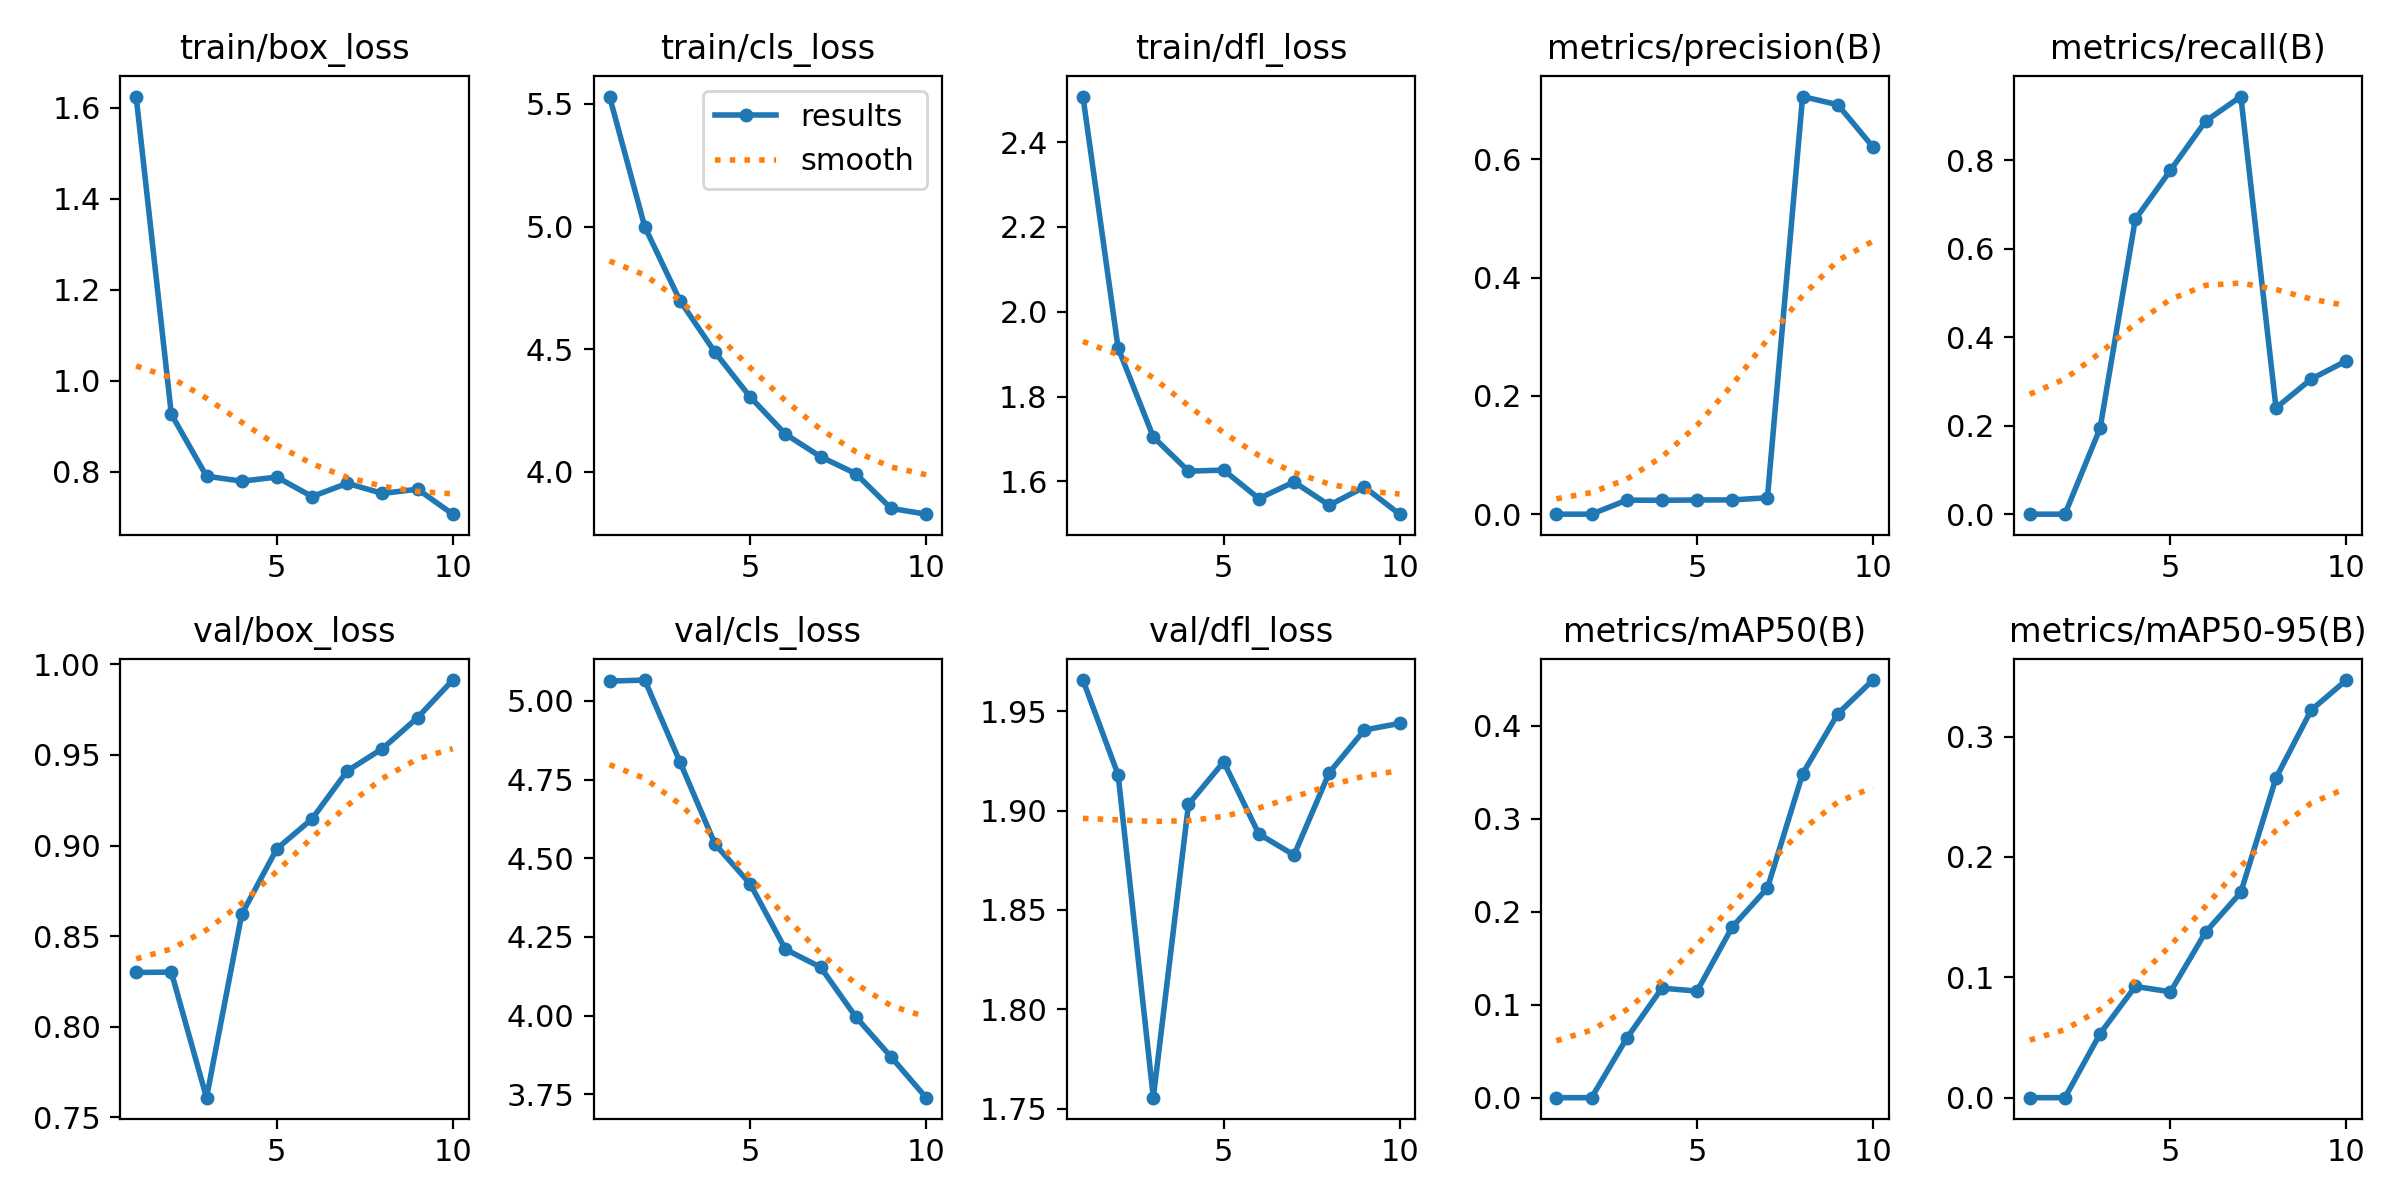

The file beside this chart, header and first rows:
epoch, time, train/box_loss, train/cls_loss, train/dfl_loss, metrics/precision(B), metrics/recall(B), metrics/mAP50(B), metrics/mAP50-95(B), val/box_loss, val/cls_loss, val/dfl_loss, lr/pg0, lr/pg1, lr/pg2
1, 722.2, 1.624, 5.53, 2.507, 0, 0, 0, 0, 0.8299, 5.063, 1.966, 4.25e-05, 4.25e-05, 4.25e-05
2, 1062, 0.9265, 4.999, 1.915, 0, 0, 0, 0, 0.8301, 5.066, 1.918, 7.88375e-05, 7.88375e-05, 7.88375e-05
3, 1292, 0.7904, 4.698, 1.705, 0.02368, 0.1944, 0.06389, 0.05318, 0.7607, 4.807, 1.756, 0.0001063, 0.0001063, 0.0001063
4, 1500, 0.7794, 4.487, 1.624, 0.02353, 0.6667, 0.1178, 0.09243, 0.862, 4.545, 1.903, 0.0001248, 0.0001248, 0.0001248
5, 1708, 0.7884, 4.305, 1.627, 0.024, 0.7778, 0.1147, 0.08798, 0.8982, 4.418, 1.925, 0.0001344, 0.0001344, 0.0001344
6, 1910, 0.7456, 4.154, 1.56, 0.02412, 0.8889, 0.1836, 0.1376, 0.9147, 4.21, 1.888, 0.0001263, 0.0001263, 0.0001263
7, 2112, 0.7747, 4.062, 1.599, 0.02773, 0.9444, 0.2255, 0.1706, 0.9412, 4.153, 1.878, 0.0001015, 0.0001015, 0.0001015
8, 2328, 0.7525, 3.993, 1.544, 0.7064, 0.2402, 0.3483, 0.2657, 0.9535, 3.996, 1.919, 7.675e-05, 7.675e-05, 7.675e-05
9, 2528, 0.7618, 3.852, 1.587, 0.6926, 0.3056, 0.4129, 0.3221, 0.9706, 3.869, 1.941, 5.2e-05, 5.2e-05, 5.2e-05
10, 2730, 0.7069, 3.828, 1.523, 0.6211, 0.3468, 0.4492, 0.347, 0.9914, 3.739, 1.944, 2.725e-05, 2.725e-05, 2.725e-05
